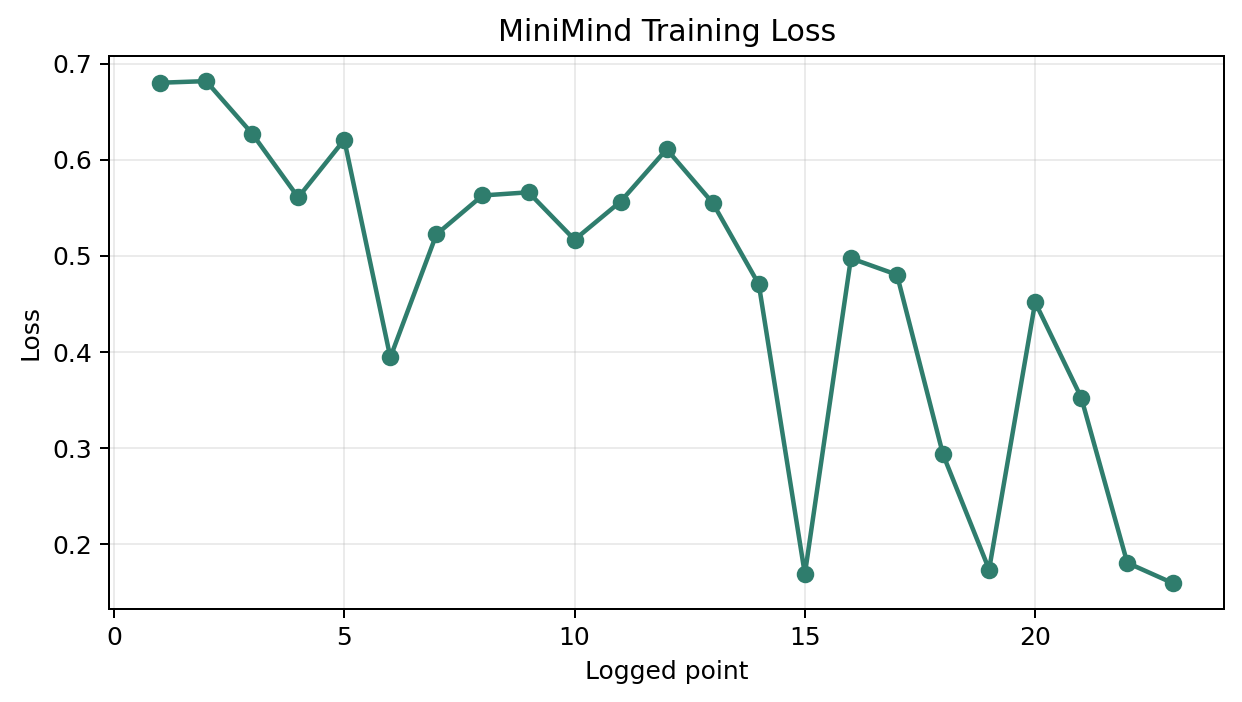

The file beside this chart, header and first rows:
source, epoch, step, loss, lr, reward
reports\logs\dpo_query_compiler_104m_227…, 1, 20, 0.6800, 0.00000299, 
reports\logs\dpo_query_compiler_104m_227…, 1, 40, 0.6817, 0.00000295, 
reports\logs\dpo_query_compiler_104m_227…, 1, 60, 0.6271, 0.00000288, 
reports\logs\dpo_query_compiler_104m_227…, 1, 80, 0.5608, 0.00000279, 
reports\logs\dpo_query_compiler_104m_227…, 1, 100, 0.6207, 0.00000268, 
reports\logs\dpo_query_compiler_104m_227…, 1, 120, 0.3944, 0.00000255, 
reports\logs\dpo_query_compiler_104m_227…, 1, 140, 0.5223, 0.00000240, 
reports\logs\dpo_query_compiler_104m_227…, 1, 160, 0.5628, 0.00000224, 
reports\logs\dpo_query_compiler_104m_227…, 1, 180, 0.5661, 0.00000207, 
reports\logs\dpo_query_compiler_104m_227…, 1, 200, 0.5168, 0.00000188, 
reports\logs\dpo_query_compiler_104m_227…, 1, 220, 0.5565, 0.00000170, 
reports\logs\dpo_query_compiler_104m_227…, 1, 240, 0.6109, 0.00000151, 
reports\logs\dpo_query_compiler_104m_227…, 1, 260, 0.5550, 0.00000132, 
reports\logs\dpo_query_compiler_104m_227…, 1, 280, 0.4704, 0.00000114, 
reports\logs\dpo_query_compiler_104m_227…, 1, 300, 0.1692, 0.00000098, 
reports\logs\dpo_query_compiler_104m_227…, 1, 320, 0.4975, 0.00000082, 
reports\logs\dpo_query_compiler_104m_227…, 1, 340, 0.4804, 0.00000068, 
reports\logs\dpo_query_compiler_104m_227…, 1, 360, 0.2935, 0.00000056, 
reports\logs\dpo_query_compiler_104m_227…, 1, 380, 0.1739, 0.00000046, 
reports\logs\dpo_query_compiler_104m_227…, 1, 400, 0.4518, 0.00000038, 
reports\logs\dpo_query_compiler_104m_227…, 1, 420, 0.3527, 0.00000033, 
reports\logs\dpo_query_compiler_104m_227…, 1, 440, 0.1809, 0.00000030, 
reports\logs\dpo_query_compiler_104m_227…, 1, 449, 0.1595, 0.00000030, 
